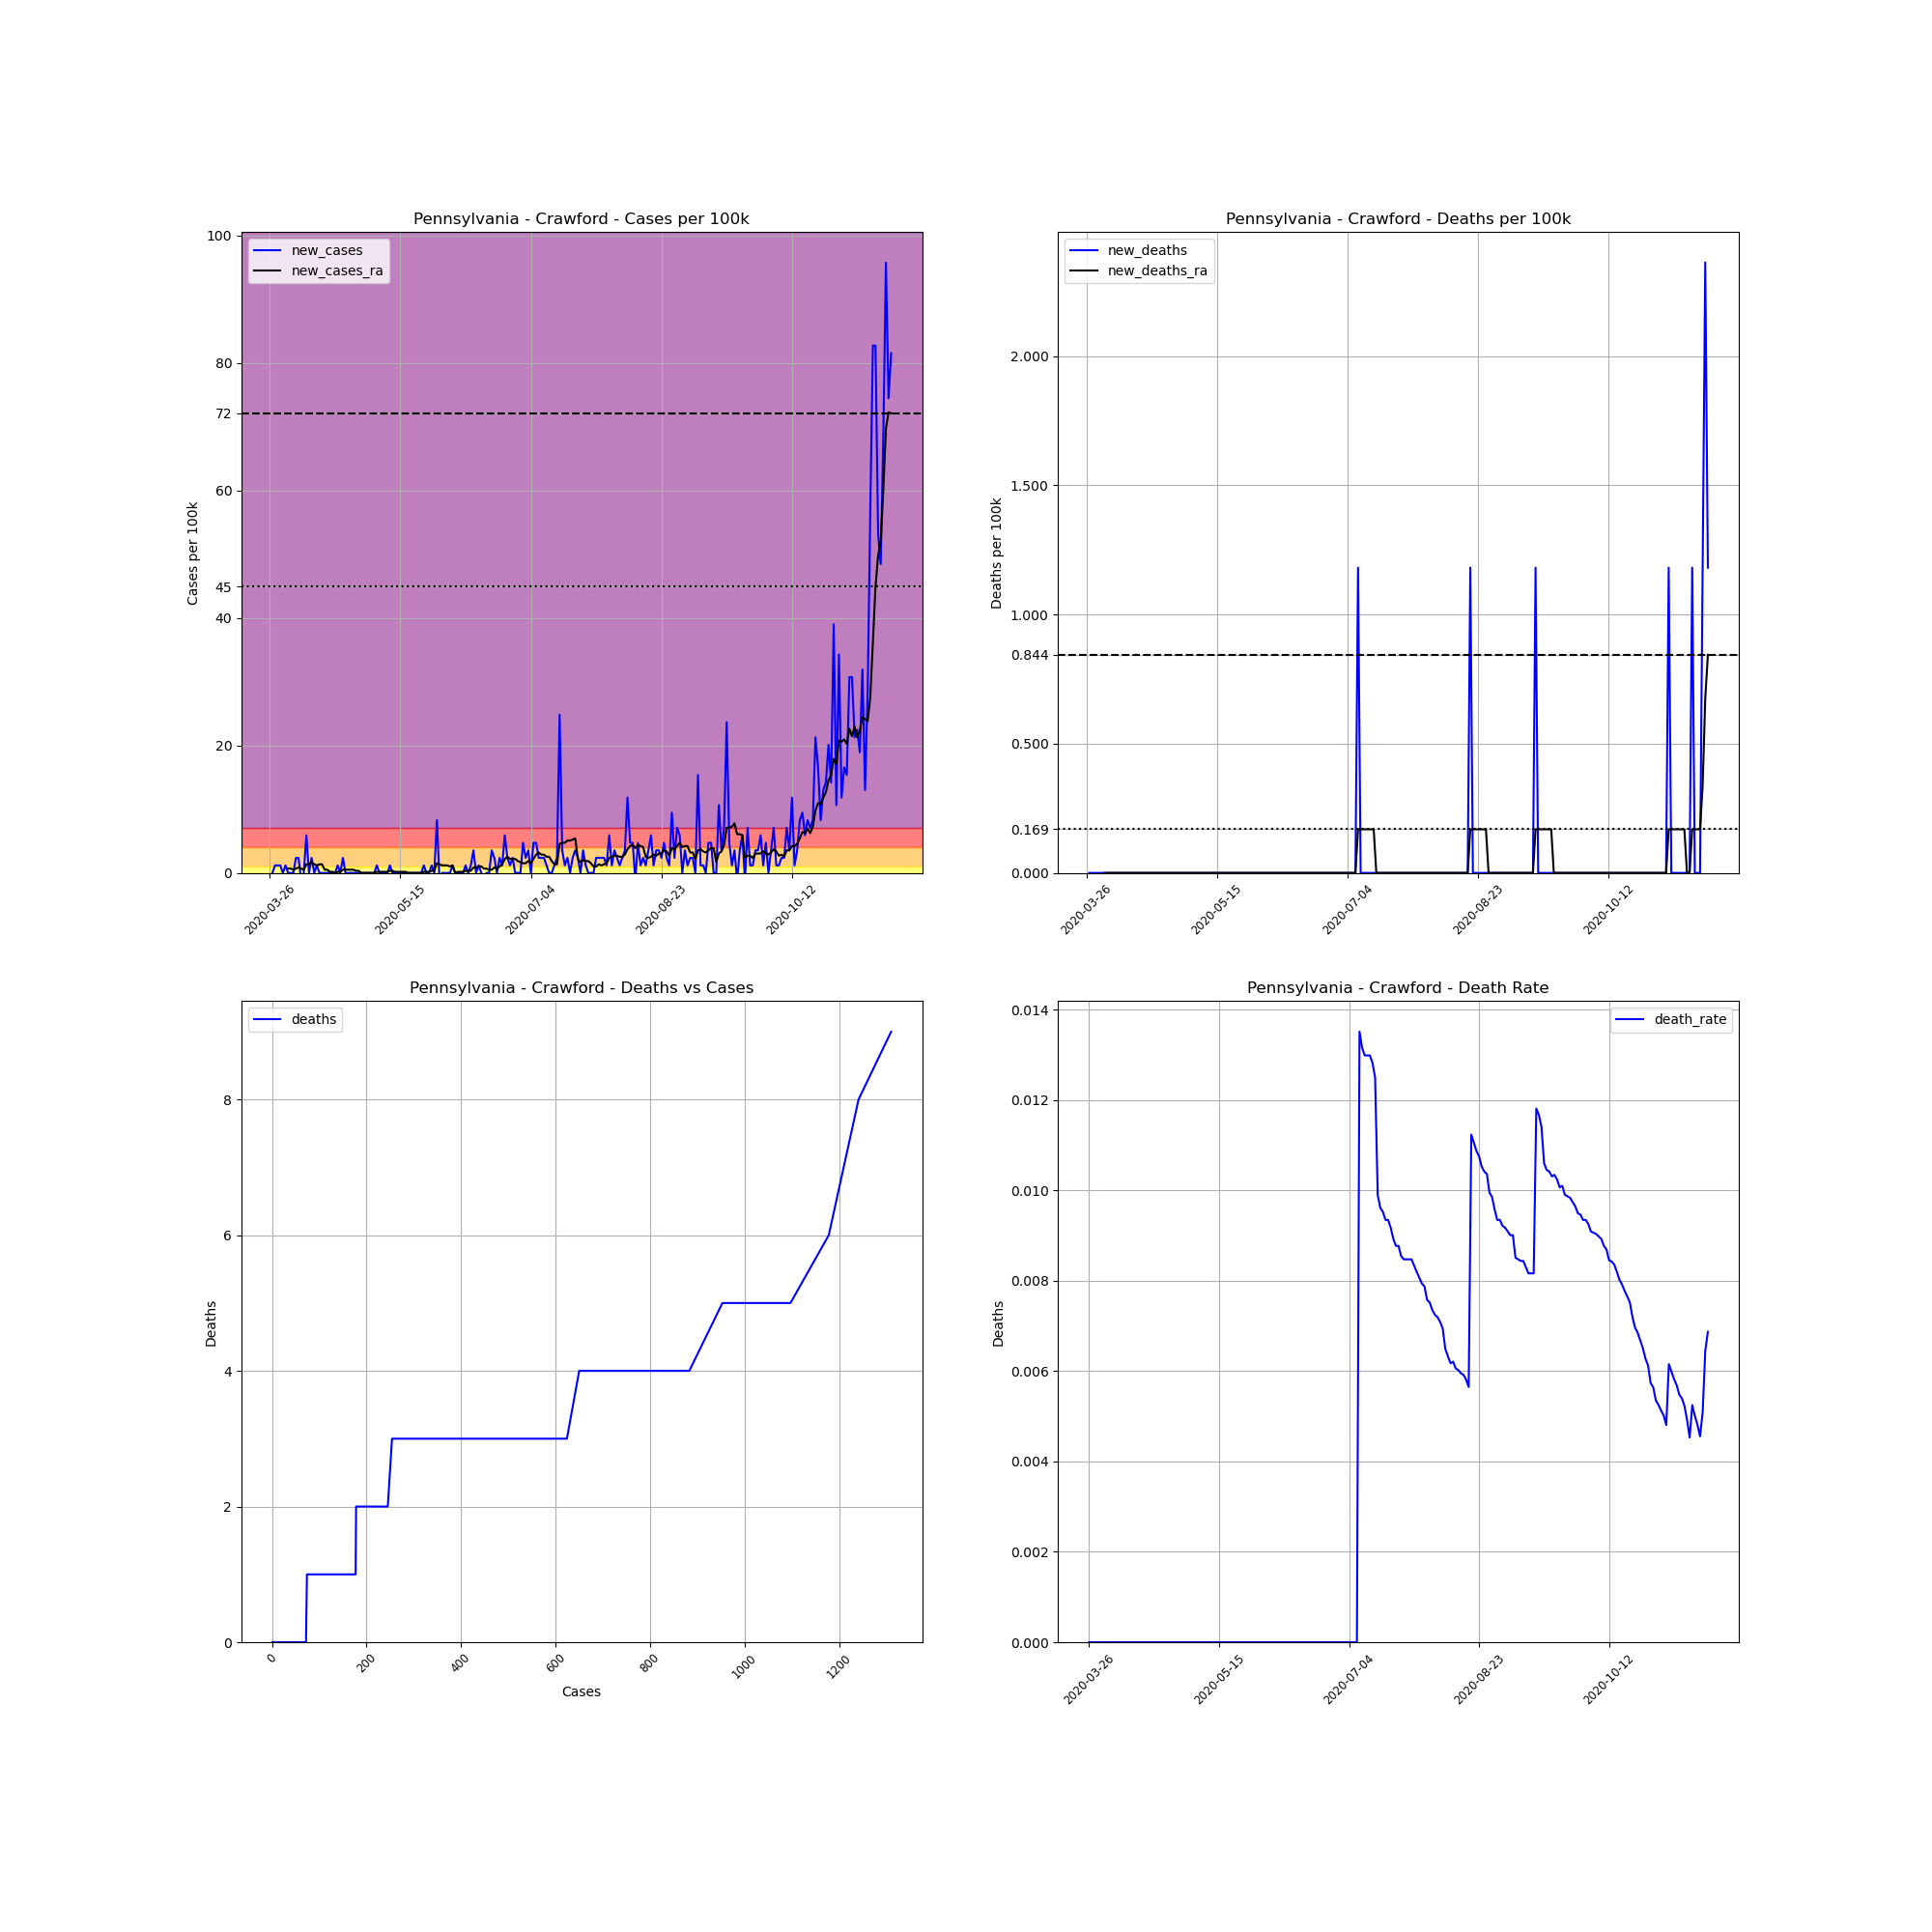

Source data for this figure (header and first rows):
, date, county, state, fips, cases, deaths, COUNTY, STNAME, CTYNAME, POPESTIMATE2019, cases_per_100k, deaths_per_100k, death_rate, new_cases, new_deaths, new_cases_ra, new_deaths_ra
393114, 2020-03-26, Crawford, Pennsylvania, 42039, 1, 0, 39, Pennsylvania, Crawford, 84629, 1.182, 0.0, 0.0, , , , 
393115, 2020-03-27, Crawford, Pennsylvania, 42039, 1, 0, 39, Pennsylvania, Crawford, 84629, 1.182, 0.0, 0.0, 0.0, 0.0, , 
393116, 2020-03-28, Crawford, Pennsylvania, 42039, 2, 0, 39, Pennsylvania, Crawford, 84629, 2.363, 0.0, 0.0, 1.182, 0.0, , 
393117, 2020-03-29, Crawford, Pennsylvania, 42039, 3, 0, 39, Pennsylvania, Crawford, 84629, 3.545, 0.0, 0.0, 1.182, 0.0, , 
393118, 2020-03-30, Crawford, Pennsylvania, 42039, 4, 0, 39, Pennsylvania, Crawford, 84629, 4.727, 0.0, 0.0, 1.182, 0.0, , 
393119, 2020-03-31, Crawford, Pennsylvania, 42039, 4, 0, 39, Pennsylvania, Crawford, 84629, 4.727, 0.0, 0.0, 0.0, 0.0, , 
393120, 2020-04-01, Crawford, Pennsylvania, 42039, 5, 0, 39, Pennsylvania, Crawford, 84629, 5.908, 0.0, 0.0, 1.182, 0.0, , 
393121, 2020-04-02, Crawford, Pennsylvania, 42039, 5, 0, 39, Pennsylvania, Crawford, 84629, 5.908, 0.0, 0.0, 0.0, 0.0, 0.6752, 0.0
393122, 2020-04-03, Crawford, Pennsylvania, 42039, 5, 0, 39, Pennsylvania, Crawford, 84629, 5.908, 0.0, 0.0, 0.0, 0.0, 0.6752, 0.0
393123, 2020-04-04, Crawford, Pennsylvania, 42039, 5, 0, 39, Pennsylvania, Crawford, 84629, 5.908, 0.0, 0.0, 0.0, 0.0, 0.5064, 0.0
393124, 2020-04-05, Crawford, Pennsylvania, 42039, 7, 0, 39, Pennsylvania, Crawford, 84629, 8.271, 0.0, 0.0, 2.363, 0.0, 0.6752, 0.0
393125, 2020-04-06, Crawford, Pennsylvania, 42039, 9, 0, 39, Pennsylvania, Crawford, 84629, 10.63, 0.0, 0.0, 2.363, 0.0, 0.844, 0.0
393126, 2020-04-07, Crawford, Pennsylvania, 42039, 8, 0, 39, Pennsylvania, Crawford, 84629, 9.453, 0.0, 0.0, -1.182, 0.0, 0.6752, 0.0
393127, 2020-04-08, Crawford, Pennsylvania, 42039, 8, 0, 39, Pennsylvania, Crawford, 84629, 9.453, 0.0, 0.0, 0.0, 0.0, 0.5064, 0.0
393128, 2020-04-09, Crawford, Pennsylvania, 42039, 13, 0, 39, Pennsylvania, Crawford, 84629, 15.36, 0.0, 0.0, 5.908, 0.0, 1.35, 0.0
393129, 2020-04-10, Crawford, Pennsylvania, 42039, 13, 0, 39, Pennsylvania, Crawford, 84629, 15.36, 0.0, 0.0, 0.0, 0.0, 1.35, 0.0
393130, 2020-04-11, Crawford, Pennsylvania, 42039, 15, 0, 39, Pennsylvania, Crawford, 84629, 17.72, 0.0, 0.0, 2.363, 0.0, 1.688, 0.0
393131, 2020-04-12, Crawford, Pennsylvania, 42039, 15, 0, 39, Pennsylvania, Crawford, 84629, 17.72, 0.0, 0.0, 0.0, 0.0, 1.35, 0.0
393132, 2020-04-13, Crawford, Pennsylvania, 42039, 16, 0, 39, Pennsylvania, Crawford, 84629, 18.91, 0.0, 0.0, 1.182, 0.0, 1.182, 0.0
393133, 2020-04-14, Crawford, Pennsylvania, 42039, 16, 0, 39, Pennsylvania, Crawford, 84629, 18.91, 0.0, 0.0, 0.0, 0.0, 1.35, 0.0
393134, 2020-04-15, Crawford, Pennsylvania, 42039, 16, 0, 39, Pennsylvania, Crawford, 84629, 18.91, 0.0, 0.0, 0.0, 0.0, 1.35, 0.0
393135, 2020-04-16, Crawford, Pennsylvania, 42039, 16, 0, 39, Pennsylvania, Crawford, 84629, 18.91, 0.0, 0.0, 0.0, 0.0, 0.5064, 0.0
393136, 2020-04-17, Crawford, Pennsylvania, 42039, 16, 0, 39, Pennsylvania, Crawford, 84629, 18.91, 0.0, 0.0, 0.0, 0.0, 0.5064, 0.0
393137, 2020-04-18, Crawford, Pennsylvania, 42039, 16, 0, 39, Pennsylvania, Crawford, 84629, 18.91, 0.0, 0.0, 0.0, 0.0, 0.1688, 0.0
393138, 2020-04-19, Crawford, Pennsylvania, 42039, 16, 0, 39, Pennsylvania, Crawford, 84629, 18.91, 0.0, 0.0, 0.0, 0.0, 0.1688, 0.0
393139, 2020-04-20, Crawford, Pennsylvania, 42039, 16, 0, 39, Pennsylvania, Crawford, 84629, 18.91, 0.0, 0.0, 0.0, 0.0, 0.0, 0.0
393140, 2020-04-21, Crawford, Pennsylvania, 42039, 17, 0, 39, Pennsylvania, Crawford, 84629, 20.09, 0.0, 0.0, 1.182, 0.0, 0.1688, 0.0
393141, 2020-04-22, Crawford, Pennsylvania, 42039, 17, 0, 39, Pennsylvania, Crawford, 84629, 20.09, 0.0, 0.0, 0.0, 0.0, 0.1688, 0.0
393142, 2020-04-23, Crawford, Pennsylvania, 42039, 19, 0, 39, Pennsylvania, Crawford, 84629, 22.45, 0.0, 0.0, 2.363, 0.0, 0.5064, 0.0
393143, 2020-04-24, Crawford, Pennsylvania, 42039, 19, 0, 39, Pennsylvania, Crawford, 84629, 22.45, 0.0, 0.0, 0.0, 0.0, 0.5064, 0.0
393144, 2020-04-25, Crawford, Pennsylvania, 42039, 19, 0, 39, Pennsylvania, Crawford, 84629, 22.45, 0.0, 0.0, 0.0, 0.0, 0.5064, 0.0
393145, 2020-04-26, Crawford, Pennsylvania, 42039, 19, 0, 39, Pennsylvania, Crawford, 84629, 22.45, 0.0, 0.0, 0.0, 0.0, 0.5064, 0.0
393146, 2020-04-27, Crawford, Pennsylvania, 42039, 19, 0, 39, Pennsylvania, Crawford, 84629, 22.45, 0.0, 0.0, 0.0, 0.0, 0.5064, 0.0
393147, 2020-04-28, Crawford, Pennsylvania, 42039, 19, 0, 39, Pennsylvania, Crawford, 84629, 22.45, 0.0, 0.0, 0.0, 0.0, 0.3376, 0.0
393148, 2020-04-29, Crawford, Pennsylvania, 42039, 19, 0, 39, Pennsylvania, Crawford, 84629, 22.45, 0.0, 0.0, 0.0, 0.0, 0.3376, 0.0
393149, 2020-04-30, Crawford, Pennsylvania, 42039, 19, 0, 39, Pennsylvania, Crawford, 84629, 22.45, 0.0, 0.0, 0.0, 0.0, 0.0, 0.0
393150, 2020-05-01, Crawford, Pennsylvania, 42039, 19, 0, 39, Pennsylvania, Crawford, 84629, 22.45, 0.0, 0.0, 0.0, 0.0, 0.0, 0.0
393151, 2020-05-02, Crawford, Pennsylvania, 42039, 19, 0, 39, Pennsylvania, Crawford, 84629, 22.45, 0.0, 0.0, 0.0, 0.0, 0.0, 0.0
393152, 2020-05-03, Crawford, Pennsylvania, 42039, 19, 0, 39, Pennsylvania, Crawford, 84629, 22.45, 0.0, 0.0, 0.0, 0.0, 0.0, 0.0
393153, 2020-05-04, Crawford, Pennsylvania, 42039, 19, 0, 39, Pennsylvania, Crawford, 84629, 22.45, 0.0, 0.0, 0.0, 0.0, 0.0, 0.0
393154, 2020-05-05, Crawford, Pennsylvania, 42039, 19, 0, 39, Pennsylvania, Crawford, 84629, 22.45, 0.0, 0.0, 0.0, 0.0, 0.0, 0.0
393155, 2020-05-06, Crawford, Pennsylvania, 42039, 20, 0, 39, Pennsylvania, Crawford, 84629, 23.63, 0.0, 0.0, 1.182, 0.0, 0.1688, 0.0
393156, 2020-05-07, Crawford, Pennsylvania, 42039, 20, 0, 39, Pennsylvania, Crawford, 84629, 23.63, 0.0, 0.0, 0.0, 0.0, 0.1688, 0.0
393157, 2020-05-08, Crawford, Pennsylvania, 42039, 20, 0, 39, Pennsylvania, Crawford, 84629, 23.63, 0.0, 0.0, 0.0, 0.0, 0.1688, 0.0
393158, 2020-05-09, Crawford, Pennsylvania, 42039, 20, 0, 39, Pennsylvania, Crawford, 84629, 23.63, 0.0, 0.0, 0.0, 0.0, 0.1688, 0.0
393159, 2020-05-10, Crawford, Pennsylvania, 42039, 20, 0, 39, Pennsylvania, Crawford, 84629, 23.63, 0.0, 0.0, 0.0, 0.0, 0.1688, 0.0
393160, 2020-05-11, Crawford, Pennsylvania, 42039, 21, 0, 39, Pennsylvania, Crawford, 84629, 24.81, 0.0, 0.0, 1.182, 0.0, 0.3376, 0.0
393161, 2020-05-12, Crawford, Pennsylvania, 42039, 21, 0, 39, Pennsylvania, Crawford, 84629, 24.81, 0.0, 0.0, 0.0, 0.0, 0.3376, 0.0
393162, 2020-05-13, Crawford, Pennsylvania, 42039, 21, 0, 39, Pennsylvania, Crawford, 84629, 24.81, 0.0, 0.0, 0.0, 0.0, 0.1688, 0.0
393163, 2020-05-14, Crawford, Pennsylvania, 42039, 21, 0, 39, Pennsylvania, Crawford, 84629, 24.81, 0.0, 0.0, 0.0, 0.0, 0.1688, 0.0
393164, 2020-05-15, Crawford, Pennsylvania, 42039, 21, 0, 39, Pennsylvania, Crawford, 84629, 24.81, 0.0, 0.0, 0.0, 0.0, 0.1688, 0.0
393165, 2020-05-16, Crawford, Pennsylvania, 42039, 21, 0, 39, Pennsylvania, Crawford, 84629, 24.81, 0.0, 0.0, 0.0, 0.0, 0.1688, 0.0
393166, 2020-05-17, Crawford, Pennsylvania, 42039, 21, 0, 39, Pennsylvania, Crawford, 84629, 24.81, 0.0, 0.0, 0.0, 0.0, 0.1688, 0.0
393167, 2020-05-18, Crawford, Pennsylvania, 42039, 21, 0, 39, Pennsylvania, Crawford, 84629, 24.81, 0.0, 0.0, 0.0, 0.0, 0.0, 0.0
393168, 2020-05-19, Crawford, Pennsylvania, 42039, 21, 0, 39, Pennsylvania, Crawford, 84629, 24.81, 0.0, 0.0, 0.0, 0.0, 0.0, 0.0
393169, 2020-05-20, Crawford, Pennsylvania, 42039, 21, 0, 39, Pennsylvania, Crawford, 84629, 24.81, 0.0, 0.0, 0.0, 0.0, 0.0, 0.0
393170, 2020-05-21, Crawford, Pennsylvania, 42039, 21, 0, 39, Pennsylvania, Crawford, 84629, 24.81, 0.0, 0.0, 0.0, 0.0, 0.0, 0.0
393171, 2020-05-22, Crawford, Pennsylvania, 42039, 21, 0, 39, Pennsylvania, Crawford, 84629, 24.81, 0.0, 0.0, 0.0, 0.0, 0.0, 0.0
393172, 2020-05-23, Crawford, Pennsylvania, 42039, 21, 0, 39, Pennsylvania, Crawford, 84629, 24.81, 0.0, 0.0, 0.0, 0.0, 0.0, 0.0
393173, 2020-05-24, Crawford, Pennsylvania, 42039, 22, 0, 39, Pennsylvania, Crawford, 84629, 26, 0.0, 0.0, 1.182, 0.0, 0.1688, 0.0
... 179 more rows
